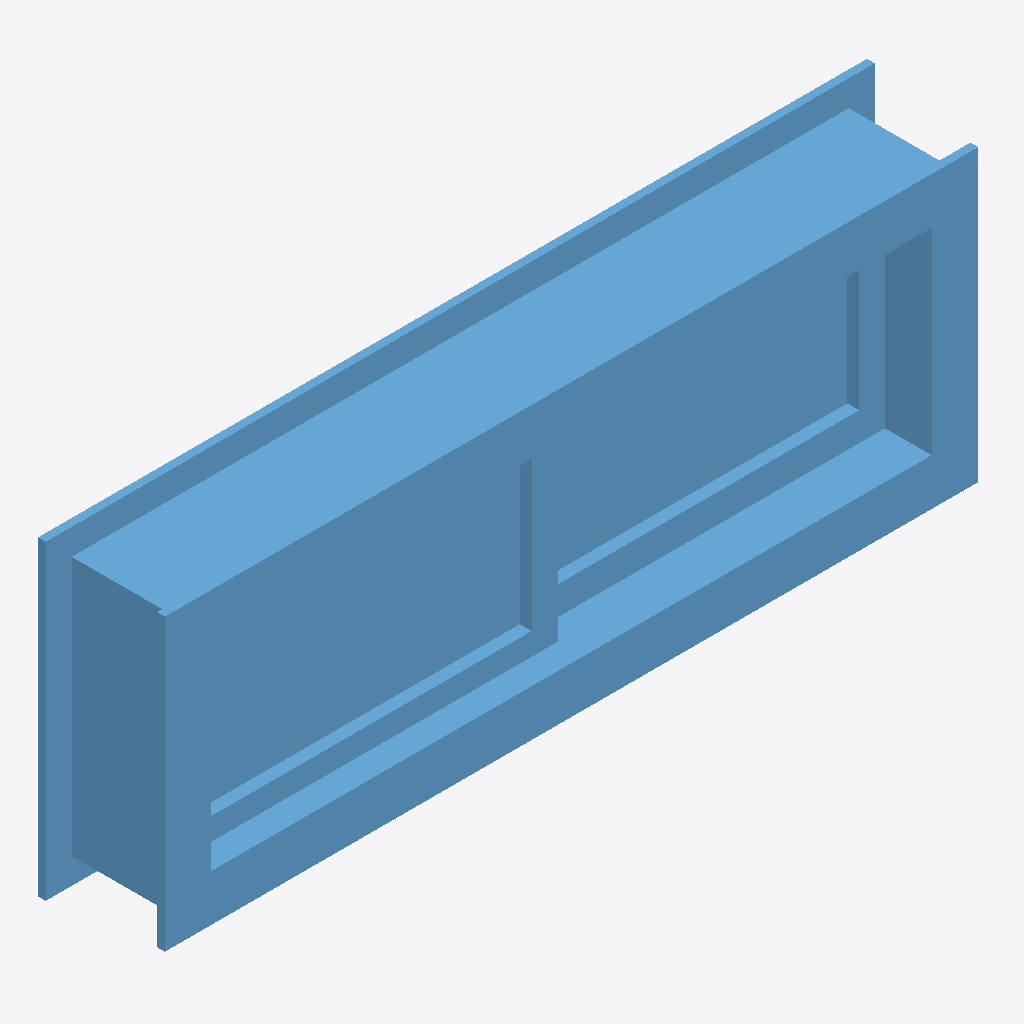
Isometric view of an IFC building model (IFC-SPF (STEP), schema IFC2X3, length unit millimetre), seen from the south-west, elements coloured by IFC class: 1 window (light blue).
Extent 1.6 m × 0.2 m × 0.6 m (x, y, z). Storeys (1): 1层 at 0.00 m. Elements (1): 1 IfcWindow.

HEADER;
FILE_DESCRIPTION((''),'2;1');
FILE_NAME('','2023-05-09T17:23:05',(''),(''),'','BIMserver','');
FILE_SCHEMA(('IFC2X3'));
ENDSEC;
DATA;
#190=IFCPROJECT('1J5sbZvdvB_hhZ5d_ASqfT',#55,'项目编号',$,$,'项目名称','项目状态',(#60),#13);
#184=IFCSITE('1J5sbZvdvB_hhZ5d_ASqfV',#55,'Default',$,'',#185,$,$,.ELEMENT.,(42,21,31,181945),(-71,-3,-24,-263305),0.0,$,$);
#188=IFCBUILDING('1J5sbZvdvB_hhZ5d_ASqfS',#55,'',$,$,#189,$,'',.ELEMENT.,$,$,$);
#181=IFCBUILDINGSTOREY('1J5sbZvdvB_hhZ5dzrZ8QY',#55,'1层',$,$,#182,$,'1层',.ELEMENT.,0.0);
#63=IFCWINDOW('0YAS0ihxr7o9_pDVaTJ7td',#55,'推拉窗7 - 带贴面:住宅窗 1500 x500mm:233683',$,'住宅窗 1500 x500mm',#64,#61,'233683',500.000000000004,1500.0);
ENDSEC;
